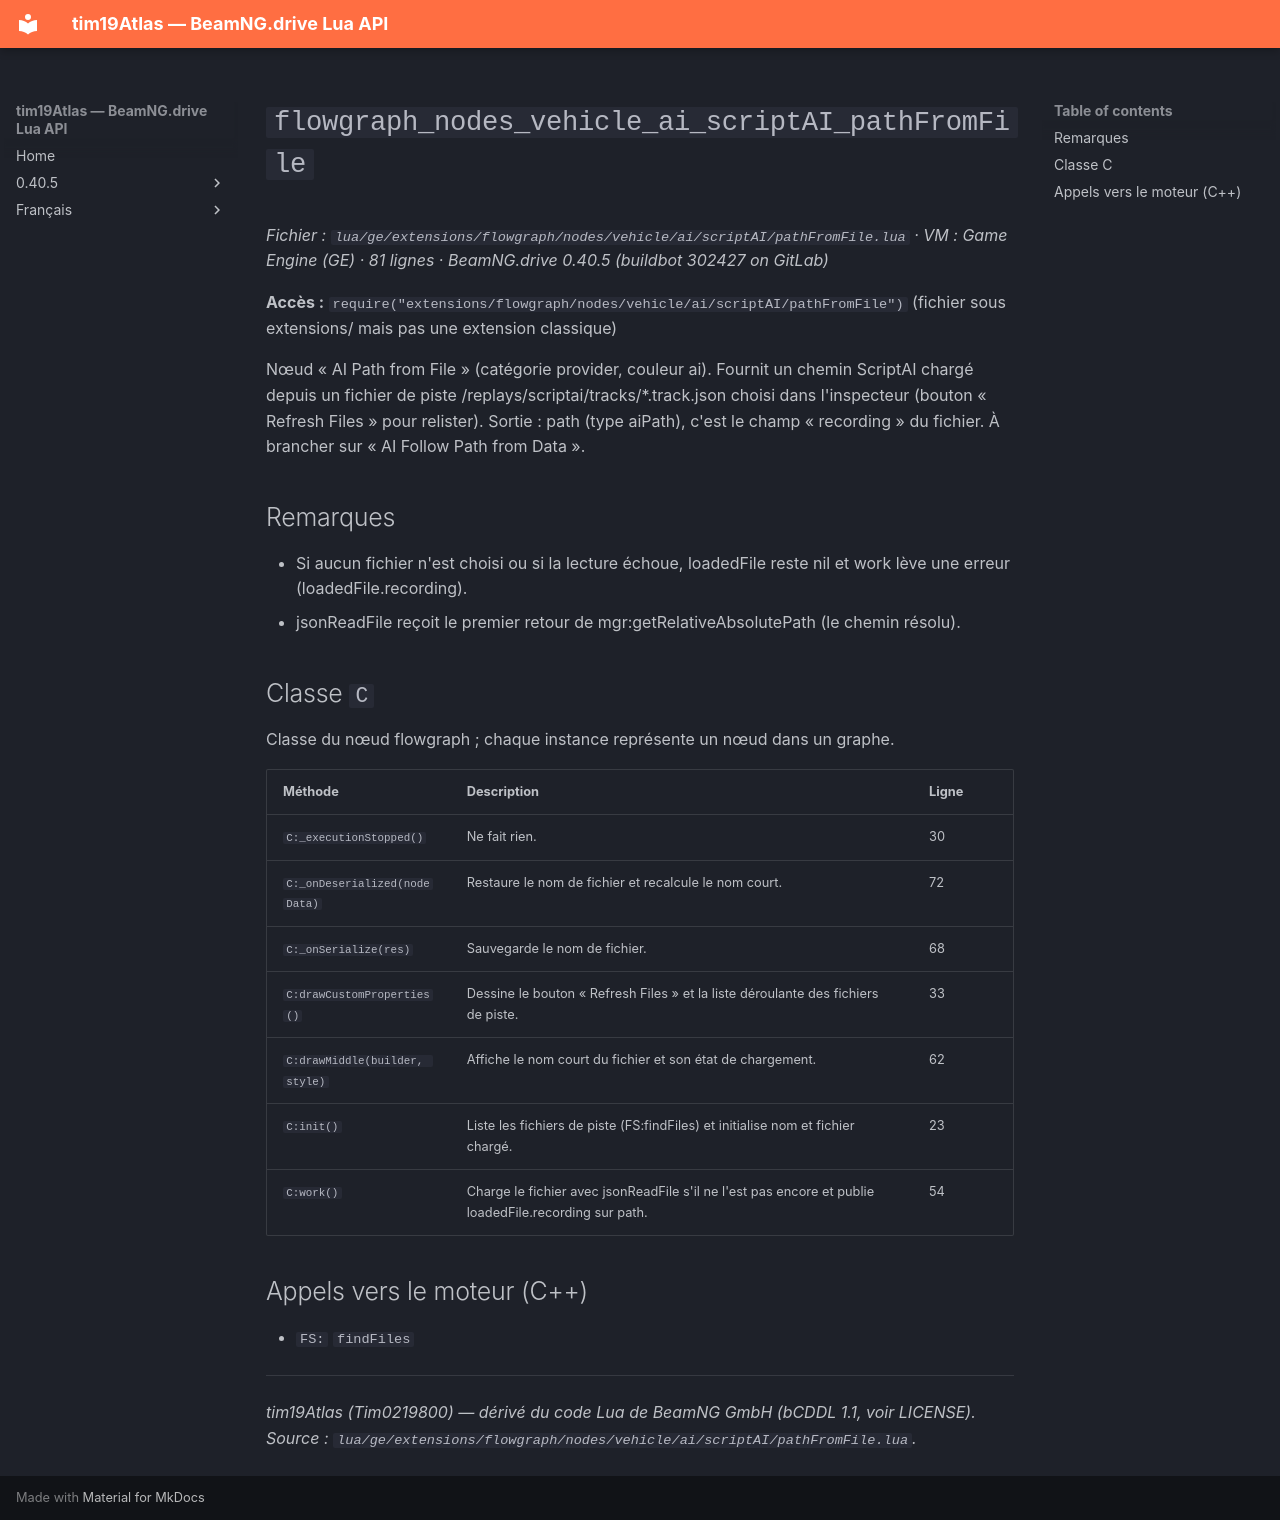

repository: Tim0219800/beamng-lua-atlas · page: fr/0.40.5/ge/extensions/flowgraph/nodes/vehicle/ai/scriptAI/pathFromFile.html · generator: mkdocs

# `flowgraph_nodes_vehicle_ai_scriptAI_pathFromFile`

*Fichier : `lua/ge/extensions/flowgraph/nodes/vehicle/ai/scriptAI/pathFromFile.lua` · VM : Game Engine (GE) · 81 lignes · BeamNG.drive 0.40.5 (buildbot 302427 on GitLab)*

**Accès :** `require("extensions/flowgraph/nodes/vehicle/ai/scriptAI/pathFromFile")` (fichier sous extensions/ mais pas une extension classique)

Nœud « AI Path from File » (catégorie provider, couleur ai). Fournit un chemin ScriptAI chargé depuis un fichier de piste /replays/scriptai/tracks/*.track.json choisi dans l'inspecteur (bouton « Refresh Files » pour relister). Sortie : path (type aiPath), c'est le champ « recording » du fichier. À brancher sur « AI Follow Path from Data ».

## Remarques

- Si aucun fichier n'est choisi ou si la lecture échoue, loadedFile reste nil et work lève une erreur (loadedFile.recording).
- jsonReadFile reçoit le premier retour de mgr:getRelativeAbsolutePath (le chemin résolu).

## Classe `C`

Classe du nœud flowgraph ; chaque instance représente un nœud dans un graphe.

| Méthode | Description | Ligne |
|---|---|---|
| `C:_executionStopped()` | Ne fait rien. | 30 |
| `C:_onDeserialized(nodeData)` | Restaure le nom de fichier et recalcule le nom court. | 72 |
| `C:_onSerialize(res)` | Sauvegarde le nom de fichier. | 68 |
| `C:drawCustomProperties()` | Dessine le bouton « Refresh Files » et la liste déroulante des fichiers de piste. | 33 |
| `C:drawMiddle(builder, style)` | Affiche le nom court du fichier et son état de chargement. | 62 |
| `C:init()` | Liste les fichiers de piste (FS:findFiles) et initialise nom et fichier chargé. | 23 |
| `C:work()` | Charge le fichier avec jsonReadFile s'il ne l'est pas encore et publie loadedFile.recording sur path. | 54 |

## Appels vers le moteur (C++)

- `FS:` `findFiles`

---
*tim19Atlas (Tim0219800) — dérivé du code Lua de BeamNG GmbH (bCDDL 1.1, voir LICENSE). Source : `lua/ge/extensions/flowgraph/nodes/vehicle/ai/scriptAI/pathFromFile.lua`.*
